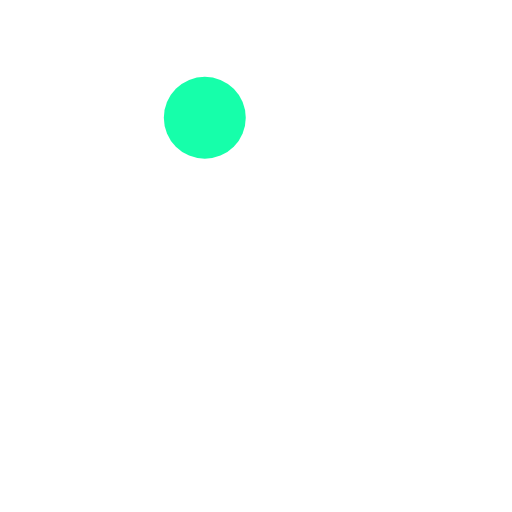
t = 0.00 s
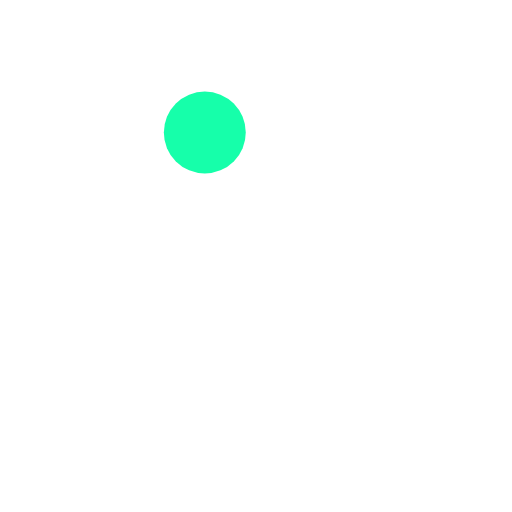
t = 0.13 s
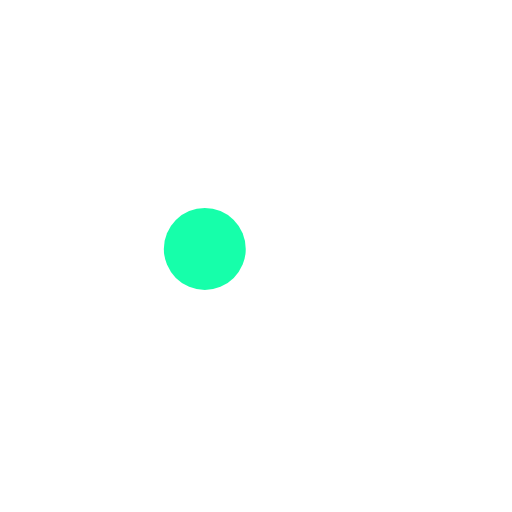
t = 0.38 s
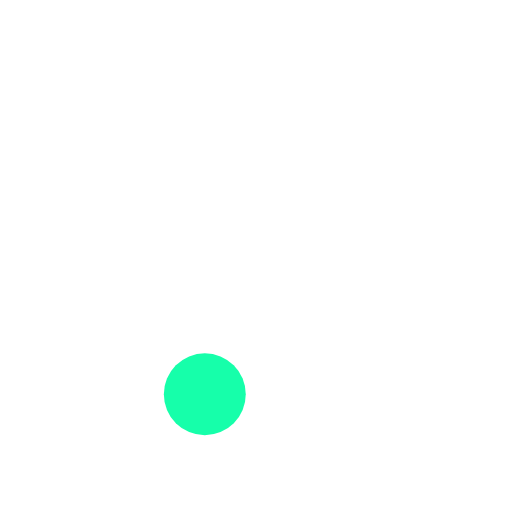
t = 0.50 s
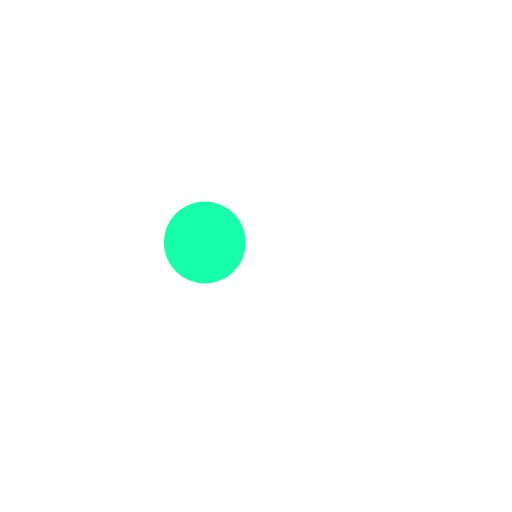
t = 0.63 s
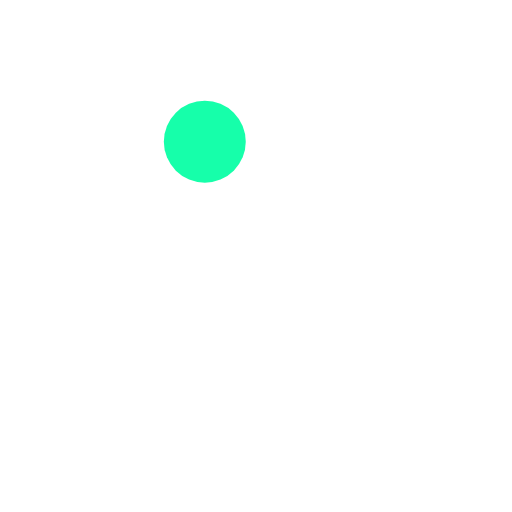
t = 0.88 s

The animated SVG that drew these frames (rendered in a browser with its animation timeline set to each time). Animation: 1 SMIL element (animate=1); one cycle of 1.00 s, repeats indefinitely.

<?xml version="1.0" encoding="utf-8"?>
<svg xmlns="http://www.w3.org/2000/svg" xmlns:xlink="http://www.w3.org/1999/xlink" style="margin: auto; background: none; display: block; shape-rendering: auto;" width="163px" height="163px" viewBox="0 0 100 100" preserveAspectRatio="xMidYMid">
<circle cx="40" cy="17" r="8" fill="#16ffaa">
  <animate attributeName="cy" dur="1s" repeatCount="indefinite" calcMode="spline" keySplines="0.45 0 0.9 0.55;0 0.45 0.55 0.9" keyTimes="0;0.5;1" values="23;77;23"></animate>
</circle>
<!-- [ldio] generated by https://loading.io/ --></svg>
